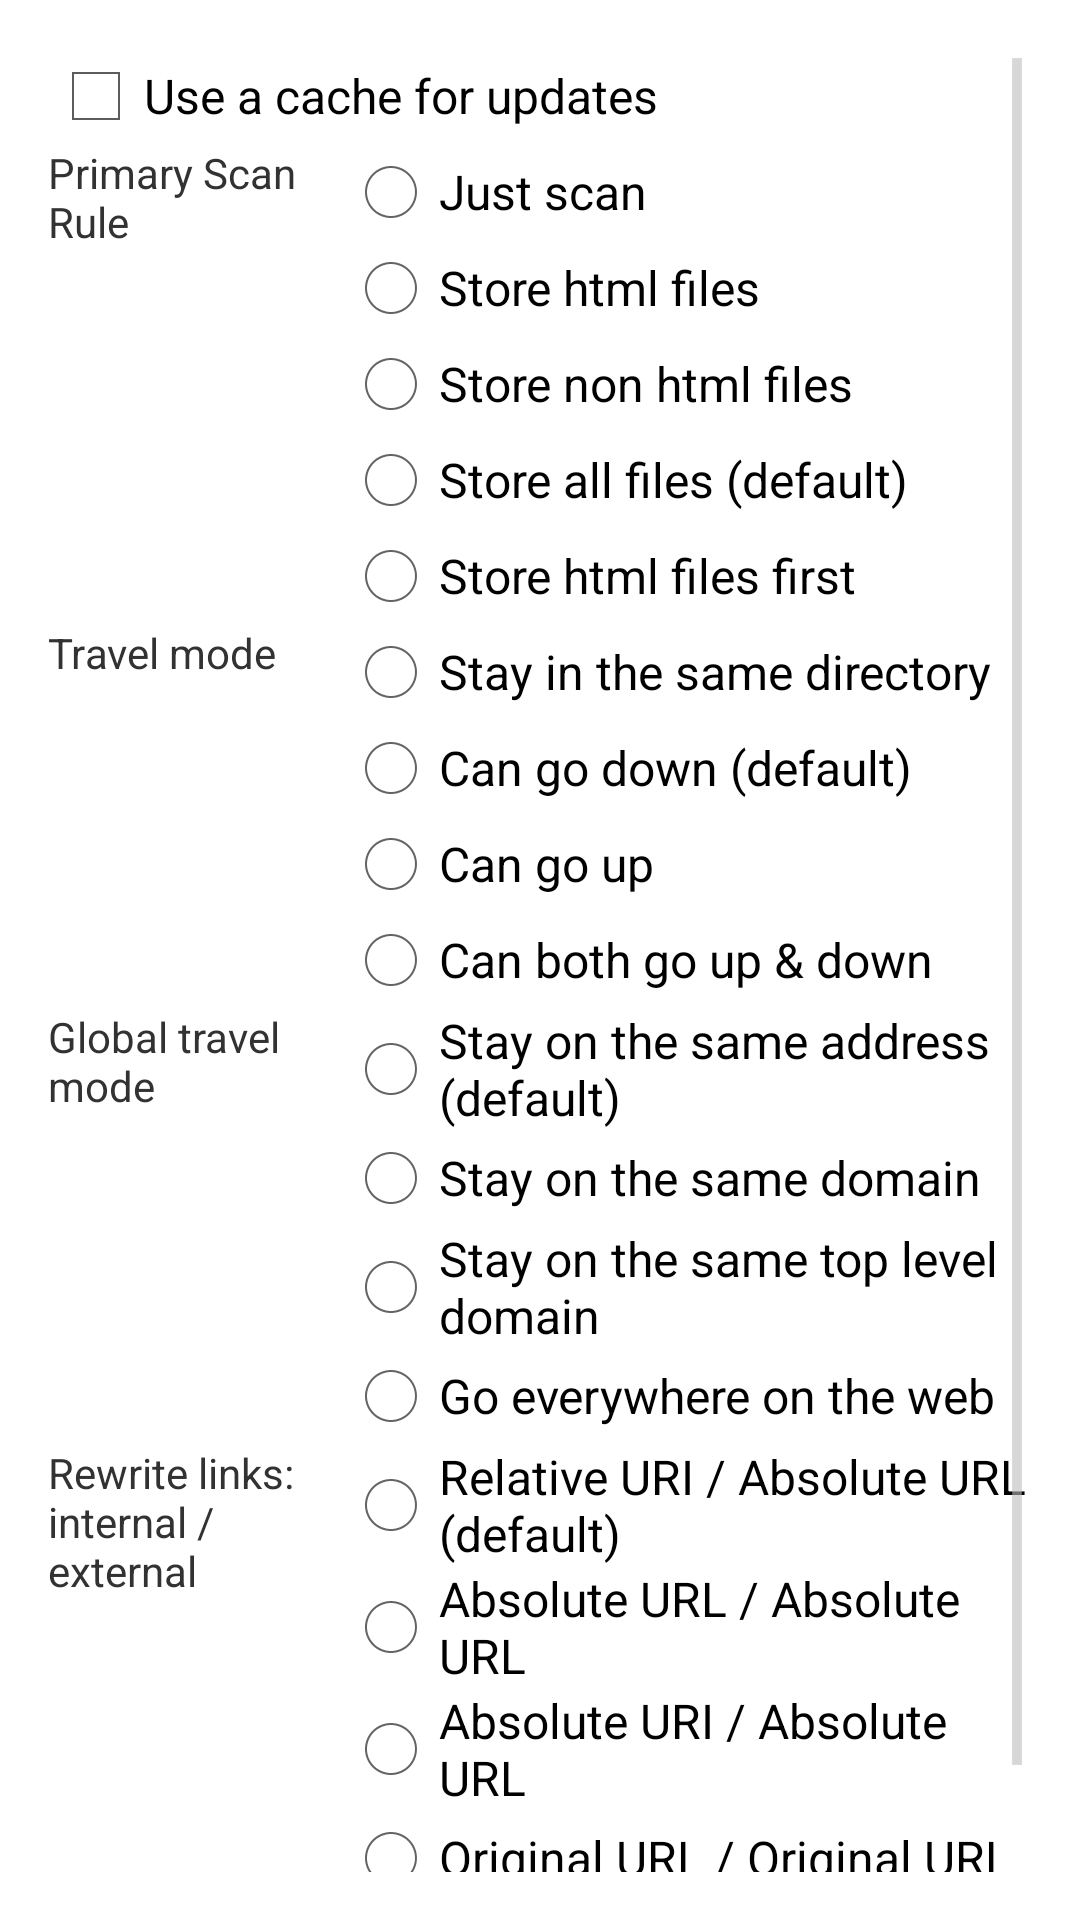

Produce the Android XML layout that renders to this screen, including the resource entries it uses.
<!-- AndroidManifest.xml: application theme AppTheme -->
<!-- res/layout/activity_options_expertsonly.xml -->
<ScrollView xmlns:android="http://schemas.android.com/apk/res/android"
    xmlns:tools="http://schemas.android.com/tools"
    android:layout_width="fill_parent"
    android:layout_height="wrap_content"
    android:orientation="vertical"
    android:paddingBottom="@dimen/activity_vertical_margin_phone_only"
    android:paddingLeft="@dimen/activity_horizontal_margin_phone_only"
    android:paddingRight="@dimen/activity_horizontal_margin_phone_only"
    android:paddingTop="@dimen/activity_vertical_margin_phone_only" >

    <LinearLayout
        android:layout_width="fill_parent"
        android:layout_height="wrap_content"
        android:orientation="vertical" >

        <CheckBox
            android:id="@+id/checkUseCacheForUpdates"
            android:layout_width="fill_parent"
            android:layout_height="wrap_content"
            android:text="@string/use_cache_for_updates" />

        <LinearLayout
            android:layout_width="fill_parent"
            android:layout_height="wrap_content"
            android:orientation="horizontal" >

            <TextView
                android:id="@+id/textPrimaryScanRule"
                android:layout_width="0dp"
                android:layout_height="wrap_content"
                android:layout_weight=".30"
                android:text="@string/primary_scan_rule" />

            <RadioGroup
                android:id="@+id/radioPrimaryScanRule"
                android:layout_width="0dp"
                android:layout_height="wrap_content"
                android:layout_weight=".70" >

                <RadioButton
                    android:id="@+id/radioItemJustScan"
                    android:layout_height="wrap_content"
                    android:text="@string/just_scan" />

                <RadioButton
                    android:id="@+id/radioItemStoreHtmlFiles"
                    android:layout_height="wrap_content"
                    android:text="@string/store_html_files" />

                <RadioButton
                    android:id="@+id/radioItemStoreNonHtmlFiles"
                    android:layout_height="wrap_content"
                    android:text="@string/store_non_html_files" />

                <RadioButton
                    android:id="@+id/radioItemStoreAllFiles"
                    android:layout_height="wrap_content"
                    android:text="@string/store_all_files" />

                <RadioButton
                    android:id="@+id/radioItemStoreHtmlFilesFirst"
                    android:layout_height="wrap_content"
                    android:text="@string/store_html_files_first" />
            </RadioGroup>
        </LinearLayout>

        <LinearLayout
            android:layout_width="fill_parent"
            android:layout_height="wrap_content"
            android:orientation="horizontal" >

            <TextView
                android:id="@+id/textTravelMode"
                android:layout_width="0dp"
                android:layout_height="wrap_content"
                android:layout_weight=".30"
                android:text="@string/travel_mode" />

            <RadioGroup
                android:id="@+id/radioTravelMode"
                android:layout_width="0dp"
                android:layout_height="wrap_content"
                android:layout_weight=".70" >

                <RadioButton
                    android:id="@+id/radioItemStayInSameDirectory"
                    android:layout_height="wrap_content"
                    android:text="@string/stay_in_same_directory" />

                <RadioButton
                    android:id="@+id/radioItemCanGoDown"
                    android:layout_height="wrap_content"
                    android:text="@string/can_go_down" />

                <RadioButton
                    android:id="@+id/radioItemCanGoUp"
                    android:layout_height="wrap_content"
                    android:text="@string/can_go_up" />

                <RadioButton
                    android:id="@+id/radioItemCanGoUpDown"
                    android:layout_height="wrap_content"
                    android:text="@string/can_go_updown" />
            </RadioGroup>
        </LinearLayout>

        <LinearLayout
            android:layout_width="fill_parent"
            android:layout_height="wrap_content"
            android:orientation="horizontal" >

            <TextView
                android:id="@+id/textGlobalTravelMode"
                android:layout_width="0dp"
                android:layout_height="wrap_content"
                android:layout_weight=".30"
                android:text="@string/global_travel_mode" />

            <RadioGroup
                android:id="@+id/radioGlobalTravelMode"
                android:layout_width="0dp"
                android:layout_height="wrap_content"
                android:layout_weight=".70" >

                <RadioButton
                    android:id="@+id/radioItemStayOnSameAddress"
                    android:layout_height="wrap_content"
                    android:text="@string/stay_on_same_address" />

                <RadioButton
                    android:id="@+id/radioItemStayOnSameDomain"
                    android:layout_height="wrap_content"
                    android:text="@string/stay_on_same_domain" />

                <RadioButton
                    android:id="@+id/radioItemStayOnSameTld"
                    android:layout_height="wrap_content"
                    android:text="@string/stay_on_same_tld" />

                <RadioButton
                    android:id="@+id/radioItemGoEverywhere"
                    android:layout_height="wrap_content"
                    android:text="@string/go_everywhere" />
            </RadioGroup>
        </LinearLayout>

        <LinearLayout
            android:layout_width="fill_parent"
            android:layout_height="wrap_content"
            android:orientation="horizontal" >

            <TextView
                android:id="@+id/textRewriteLinks"
                android:layout_width="0dp"
                android:layout_height="wrap_content"
                android:layout_weight=".30"
                android:text="@string/rewrite_links" />

            <RadioGroup
                android:id="@+id/radioRewriteLinks"
                android:layout_width="0dp"
                android:layout_height="wrap_content"
                android:layout_weight=".70" >

                <RadioButton
                    android:id="@+id/radioItemRewriteLink1"
                    android:layout_height="wrap_content"
                    android:text="@string/rewrite_links_1" />

                <RadioButton
                    android:id="@+id/radioItemRewriteLink2"
                    android:layout_height="wrap_content"
                    android:text="@string/rewrite_links_2" />

                <RadioButton
                    android:id="@+id/radioItemRewriteLink3"
                    android:layout_height="wrap_content"
                    android:text="@string/rewrite_links_3" />

                <RadioButton
                    android:id="@+id/radioItemRewriteLink4"
                    android:layout_height="wrap_content"
                    android:text="@string/rewrite_links_4" />
            </RadioGroup>
        </LinearLayout>

        <CheckBox
            android:id="@+id/checkActivateDebugging"
            android:layout_width="fill_parent"
            android:layout_height="wrap_content"
            android:text="@string/activate_debugging" />
    </LinearLayout>

</ScrollView>
<!-- resources referenced by this layout -->
<resources>
  <dimen name="activity_horizontal_margin_phone_only">@dimen/activity_horizontal_margin</dimen>
  <dimen name="activity_vertical_margin_phone_only">@dimen/activity_horizontal_margin</dimen>
  <string name="activate_debugging">Activate Debugging Mode (winhttrack.log)</string>
  <string name="can_go_down">Can go down (default)</string>
  <string name="can_go_up">Can go up</string>
  <string name="can_go_updown">Can both go up &amp; down</string>
  <string name="global_travel_mode">Global travel mode</string>
  <string name="go_everywhere">Go everywhere on the web</string>
  <string name="just_scan">Just scan</string>
  <string name="primary_scan_rule">Primary Scan Rule</string>
  <string name="rewrite_links">Rewrite links: internal / external</string>
  <string name="rewrite_links_1">Relative URI / Absolute URL (default)</string>
  <string name="rewrite_links_2">Absolute URL / Absolute URL</string>
  <string name="rewrite_links_3">Absolute URI / Absolute URL</string>
  <string name="rewrite_links_4">Original URL / Original URL</string>
  <string name="stay_in_same_directory">Stay in the same directory</string>
  <string name="stay_on_same_address">Stay on the same address (default)</string>
  <string name="stay_on_same_domain">Stay on the same domain</string>
  <string name="stay_on_same_tld">Stay on the same top level domain</string>
  <string name="store_all_files">Store all files (default)</string>
  <string name="store_html_files">Store html files</string>
  <string name="store_html_files_first">Store html files first</string>
  <string name="store_non_html_files">Store non html files</string>
  <string name="travel_mode">Travel mode</string>
  <string name="use_cache_for_updates">Use a cache for updates</string>
  <style name="AppTheme" parent="AppBaseTheme" />
  <dimen name="activity_horizontal_margin">16dp</dimen>
  <style name="AppBaseTheme" parent="@style/Theme.Light.Fixed" />
  <style name="Theme.Light.Fixed" parent="@android:style/Theme.Light">
          <item name="android:autoCompleteTextViewStyle">@style/AutoCompleteTextViewLight</item>
          <item name="android:dropDownItemStyle">@style/Widget.DropDownItemLight</item>
      </style>
  <style name="AutoCompleteTextViewLight" parent="@android:style/Widget.AutoCompleteTextView">
          <item name="android:textColor">@android:color/primary_text_light</item>
      </style>
  <style name="Widget.DropDownItemLight" parent="@android:style/Widget.DropDownItem">
          <item name="android:textColor">@android:color/primary_text_light</item>
      </style>
</resources>
